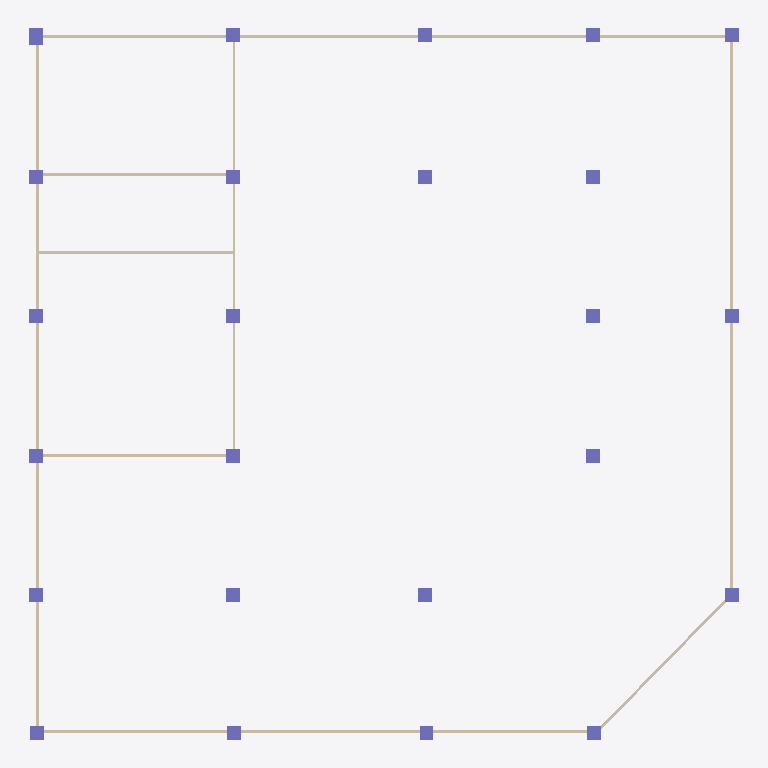
Plan cut of the same IFC building model at storey 'Piping' (level 2.80 m, cut at 4.20 m), seen from above with north up, elements coloured by IFC class: 25 columns (violet), 10 walls (beige). Cut surfaces are drawn darker.
Extent 25.6 m × 25.6 m × 3.1 m (x, y, z). Storeys (3): Arc/Struc 1F at 0.00 m; Piping at 2.80 m; Ducting at 3.00 m. Elements (38): 25 IfcColumn, 10 IfcWall, 2 IfcDoor, 1 IfcSlab.

HEADER;
FILE_DESCRIPTION(('ViewDefinition[DesignTransferView]'),'2;1');
FILE_NAME('s10_Capstone.ifc','2025-09-29T16:12:15+08:00',(''),(''),'IfcOpenShell 0.8.3-post1','Bonsai 0.8.3-post1','');
FILE_SCHEMA(('IFC4'));
ENDSEC;
DATA;
#1=IFCPROJECT('17ghgSUtHA5RehdhvW2hBv',$,'My Project',$,$,$,$,(#14,#26),#9);
#31=IFCSITE('19zQXFytDAahAnNaP_hkQT',$,'My Site',$,$,#54,$,$,$,$,$,$,$,$);
#37=IFCBUILDING('3k27Cnn7L4tv_I5UqUOSir',$,'My Building',$,$,#60,$,$,$,$,$,$);
#43=IFCBUILDINGSTOREY('2LGJwG9rvEvemSuC9RuNlz',$,'Arc/Struc 1F',$,$,#66,$,$,$,$);
#67=IFCBUILDINGSTOREY('2V6NRPQwzAAPsJGUBPle$X',$,'Piping',$,$,#88,$,$,$,$);
#89=IFCBUILDINGSTOREY('1oJSDMqZX9wPL9Vk7th9Rc',$,'Ducting',$,$,#2870,$,$,$,$);
#274=IFCWALL('0QMg6m$$10KxthUfNVDont',$,'Wall',$,$,#285,#280,$,$);
#198=IFCWALL('3f2vjQhWT5mu3ILQLRVeX1',$,'Wall',$,$,#209,#204,$,$);
#299=IFCWALL('0LoLZqadz7Iws5OzwzsZ4U',$,'Wall',$,$,#310,#305,$,$);
#236=IFCWALL('34jXDdiDj4cvxhW_07EdVt',$,'Wall',$,$,#247,#242,$,$);
#658=IFCWALL('3J0fpURET5uxlwFSFr1SC9',$,'Wall',$,$,#669,#664,$,$);
#447=IFCWALL('0W8DGEG5nClvaavBtgqqmk',$,'Wall',$,$,#458,#453,$,$);
#497=IFCWALL('3cuAz0AUv7jQw_cbh81Q7q',$,'Wall',$,$,#606,#503,$,$);
#472=IFCWALL('3j1Q7ZFNTBVftO9pNQG7J_',$,'Wall',$,$,#483,#478,$,$);
#324=IFCWALL('3i4FmRTrDEwR0BzhXysXdP',$,'Wall',$,$,#433,#330,$,$);
#620=IFCWALL('3XS2teyN1CwwbMdH0T4$t9',$,'Wall',$,$,#631,#626,$,$);
#775=IFCCOLUMN('18Y4U4cDrAR8Ej78FQJsoJ',$,'Column',$,$,#801,#786,$,$);
#802=IFCCOLUMN('3a9Fd9VRHFFvg9817Y6xgN',$,'Column',$,$,#828,#813,$,$);
#829=IFCCOLUMN('3hOnEPLqX3cRCKMn0SltFA',$,'Column',$,$,#855,#840,$,$);
#856=IFCCOLUMN('2veyAlp3rB$9Tbif92H_8V',$,'Column',$,$,#882,#867,$,$);
#883=IFCCOLUMN('1$DK_CbqDDQwSnyoH688De',$,'Column',$,$,#953,#894,$,$);
#905=IFCCOLUMN('2UwaZwq5n19QCXyk95PWdX',$,'Column',$,$,#1262,#916,$,$);
#927=IFCCOLUMN('12UGio5fb2TPvPCvMzA0PL',$,'Column',$,$,#1235,#938,$,$);
#954=IFCCOLUMN('2bmraMI098RgRp17Kdx3g5',$,'Column',$,$,#1289,#965,$,$);
#998=IFCCOLUMN('15INhKSiv788UCX83TD5Xg',$,'Column',$,$,#1208,#1009,$,$);
#976=IFCCOLUMN('1XRrWd7A9CBw9BeVqCGDzg',$,'Column',$,$,#1316,#987,$,$);
#1020=IFCCOLUMN('2v6ElM33LDzRhIsXcIxq5w',$,'Column',$,$,#1343,#1031,$,$);
#1236=IFCCOLUMN('3C6YQ1XbvFNPmRgB_rhOvd',$,'Column',$,$,#1451,#1247,$,$);
#1317=IFCCOLUMN('0Erzzg11DCEQPuivUjoqeg',$,'Column',$,$,#1397,#1328,$,$);
#1344=IFCCOLUMN('2VBNsBUzP5mO8lmZbaQGJp',$,'Column',$,$,#1505,#1355,$,$);
#1533=IFCCOLUMN('1qIAicBg93K9KZvKkM_c0l',$,'Column',$,$,#1534,#1544,$,$);
#1560=IFCCOLUMN('3YcBVR_Ur6O9I2saiDsxLs',$,'Column',$,$,#1561,#1571,$,$);
#1614=IFCCOLUMN('1PoKZVxm97Zw2orjd2_Zjz',$,'Column',$,$,#1615,#1625,$,$);
#1641=IFCCOLUMN('3HahFuIEbCbw9kRVVY1BGp',$,'Column',$,$,#1642,#1652,$,$);
#1668=IFCCOLUMN('338uPwub548uUkoc7v_YR7',$,'Column',$,$,#1669,#1679,$,$);
#1712=IFCCOLUMN('0qSzvkE7b4KAueHad8BIQr',$,'Column',$,$,#14317,#1723,$,$);
#1778=IFCCOLUMN('195Vj3MNX4dux3GIEvwsy$',$,'Column',$,$,#14322,#1789,$,$);
#1800=IFCCOLUMN('1yWa95X3z6l9tfa0WVyrhp',$,'Column',$,$,#14327,#1811,$,$);
#1290=IFCCOLUMN('0bNxZ0lWL5_xckVSoo2C5X',$,'Column',$,$,#1478,#1301,$,$);
#730=IFCCOLUMN('1TuYjvSvzC0xQcLE5Nw$JS',$,'Column',$,$,#738,#742,$,$);
#753=IFCCOLUMN('2qVpRz7jP7rfMNGX7rsUdP',$,'Column',$,$,#760,#764,$,$);
ENDSEC;